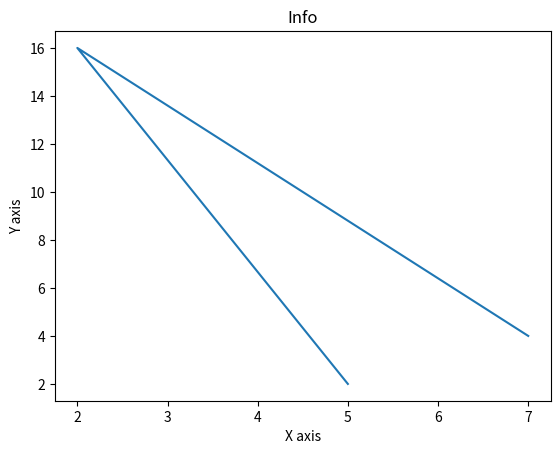

Write the Python code that produced this figure.
from matplotlib import pyplot as plt

x = [5, 2, 7]
y = [2, 16, 4]
plt.plot(x, y)
plt.title('Info')
plt.ylabel('Y axis')
plt.xlabel('X axis')
plt.show()